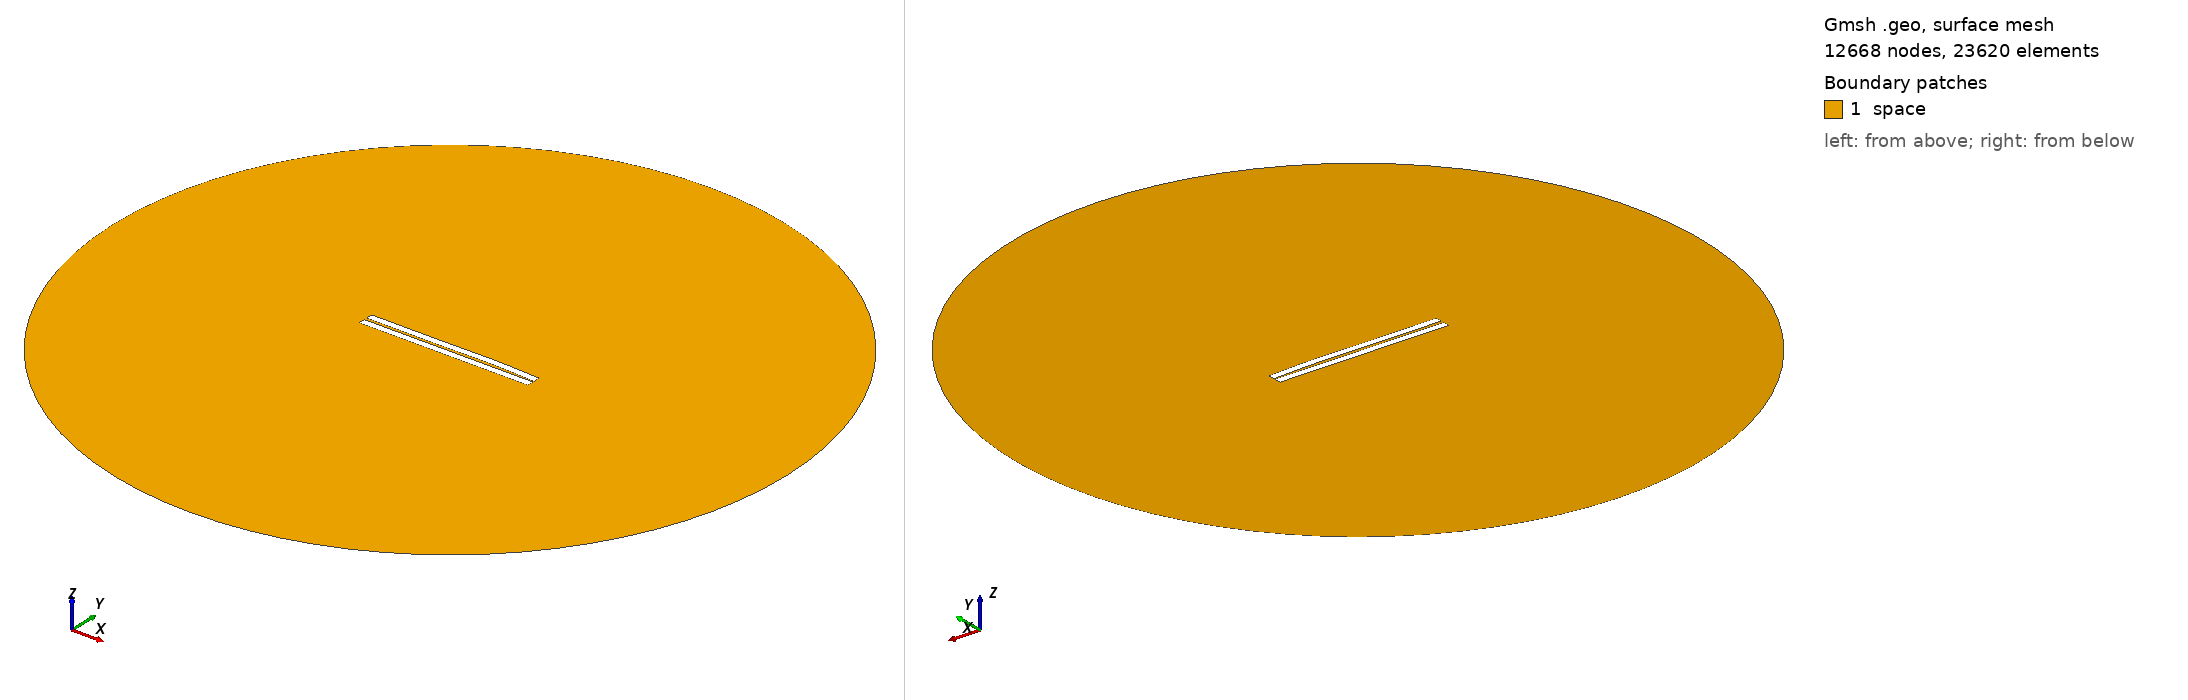

Gmsh geometry script, surface-meshed: 12668 nodes, 23620 surface elements. Boundary patches (legend numbers): 1 space. Left view from above one corner, right view from below the opposite corner. Legend entries are the model's physical surfaces. The drawing asked Gmsh for element sizes between 1% and 20% of the model's largest extent; the script's own settings can give other sizes.

=== 104.geo (drawn) ===
//---------------------------------------
// Geometry kernel
//---------------------------------------

SetFactory("OpenCASCADE");



//---------------------------------------
// Parameters of the geometry
//---------------------------------------

// Overetch of the upper plate
overetch = 0.0;

// Distance between the plates
distance = 1.5;

// Discretization over the x axis (for the deformation)
nx = 50; 

// Length of the plate
L = 100 - overetch; 

// Number of modes
n = 4; 

// 1st mode coefficient
coeff(1) = -0.15;
beta(1) = 0.596864 * 3.1415926535 / L;

// 2nd mode coefficient
coeff(2) = 0.15;
beta(2) = 1.49418 * 3.1415926535 / L;

// 3rd mode coefficient
coeff(3) = -0.15;
beta(3) = 2.50025 * 3.1415926535 / L;

// 4th mode coefficient
coeff(4) = 0.07499999999999998;
beta(4) = 3.49999 * 3.1415926535 / L;



//---------------------------------------
// Upper plate (deformed rectangle)
//---------------------------------------

// Coordiantes of the upper plate
xmin = -50;
xmax = 50 - overetch;

// Height of the upper plate
yheight = 4 - 2 * overetch;

// Indexes of the points
UpperID[] = {};
LowerID[] = {};
LeftID[] = {};
RightID[] = {};

// Point index
p = 1;

// Horizontal edges
For i In {1:nx}
    x = xmin + (i-1)*(xmax - xmin)/(nx-1);

    y_bottom = distance / 2 + overetch;
    For j In {1:n}
        C = (Cosh(beta(j)*L) + Cos(beta(j)*L)) / (Sinh(beta(j)*L) + Sin(beta(j)*L));
        y_bottom  = y_bottom + coeff(j) * (Cosh(beta(j)*(x+50)) - Cos(beta(j)*(x+50)) - C * (Sinh(beta(j)*(x+50)) - Sin(beta(j)*(x+50))));
    EndFor

    y_top = y_bottom + yheight;

    Point(p) = {x, y_top, 0, 1.0};
    UpperID[i] = p;
    p = p + 1;

    Point(p) = {x, y_bottom, 0, 1.0};
    LowerID[i] = p;
    p = p + 1;
EndFor

// Create point lists
UpperPts[] = {}; LowerPts[] = {};
For i In {1:nx}
  UpperPts[] += {UpperID[i]};
  LowerPts[] += {LowerID[i]};
EndFor

// Build splines
Spline(1) = {UpperPts[]};
Spline(2) = {LowerPts[]};
Line(3) = {LowerPts[nx-1], UpperPts[nx-1]};
Line(4) = {LowerPts[0], UpperPts[0]};

// Build the plane surface
Curve Loop(1) = {2, 3, -1, -4};
Plane Surface(1) = {1};



//---------------------------------------
// Lower plate (rectangle)
//---------------------------------------

// Vertices
Point(1001) = {-50, -1, 0, 1.0};
Point(1002) = { 50, -1, 0, 1.0};
Point(1003) = { 50,  -5, 0, 1.0};
Point(1004) = {-50,  -5, 0, 1.0};

// Edges
Line(5) = {1001, 1002};
Line(6) = {1002, 1003};
Line(7) = {1003, 1004};
Line(8) = {1004, 1001};

// Plane surface
Line Loop(2) = {5, 6, 7, 8};
Plane Surface(2) = {2}; 



//---------------------------------------
// Outer (fictious) boundary
//---------------------------------------

// Points
Point(1005) = {0, 0, 0};       // Center
Point(1006) = {200, 0, 0};     // Start point
Point(1007) = {0, 200, 0};     // 90 degrees
Point(1008) = {-200, 0, 0};    // 180 degrees
Point(1009) = {0, -200, 0};    // 270 degrees

// Circle arcs (each needs start, center, end)
Circle(9) = {1006, 1005, 1007};
Circle(10) = {1007, 1005, 1008};
Circle(11) = {1008, 1005, 1009};
Circle(12) = {1009, 1005, 1006};

// Plane surface for the entire domain
Curve Loop(3) = {9, 10, 11, 12};
Surface(3) = {3};

// Subtract the plates from the whole domain to obtain the actual domain where we want to solve the equations
BooleanDifference{ Surface{3}; Delete; }{ Surface{1}; Surface{2}; Delete; }




//---------------------------------------
// Transfinite Lines/Curves
//---------------------------------------

// Set the number of points on the boundaries
r = 7;

// Plates
Transfinite Curve {1, 2} = 50*r Using Progression 1;
Transfinite Curve {3, 4} = 2*r Using Progression 1;
Transfinite Line {5, 7} = 50*r Using Progression 1;
Transfinite Line {6, 8} = 2*r Using Progression 1;

// Outer boundary
Transfinite Line {9, 10, 11, 12} = 20 Using Progression 1;



//---------------------------------------
// Physical groups
//---------------------------------------                

// Physical curves (boundaries)
Physical Line("force_segment", 10) = {2};
Physical Line("upper_plate", 11) = {1, 3, 4};
Physical Line("lower_plate", 12) = {5, 6, 7, 8};
Physical Line("boundary", 20) = {9, 10, 11, 12};

// Physical Surfaces
Physical Surface("space", 30) = {3};



//---------------------------------------
// 6. Generate the Mesh
//---------------------------------------

// 2D mesh generation
Mesh 2;
